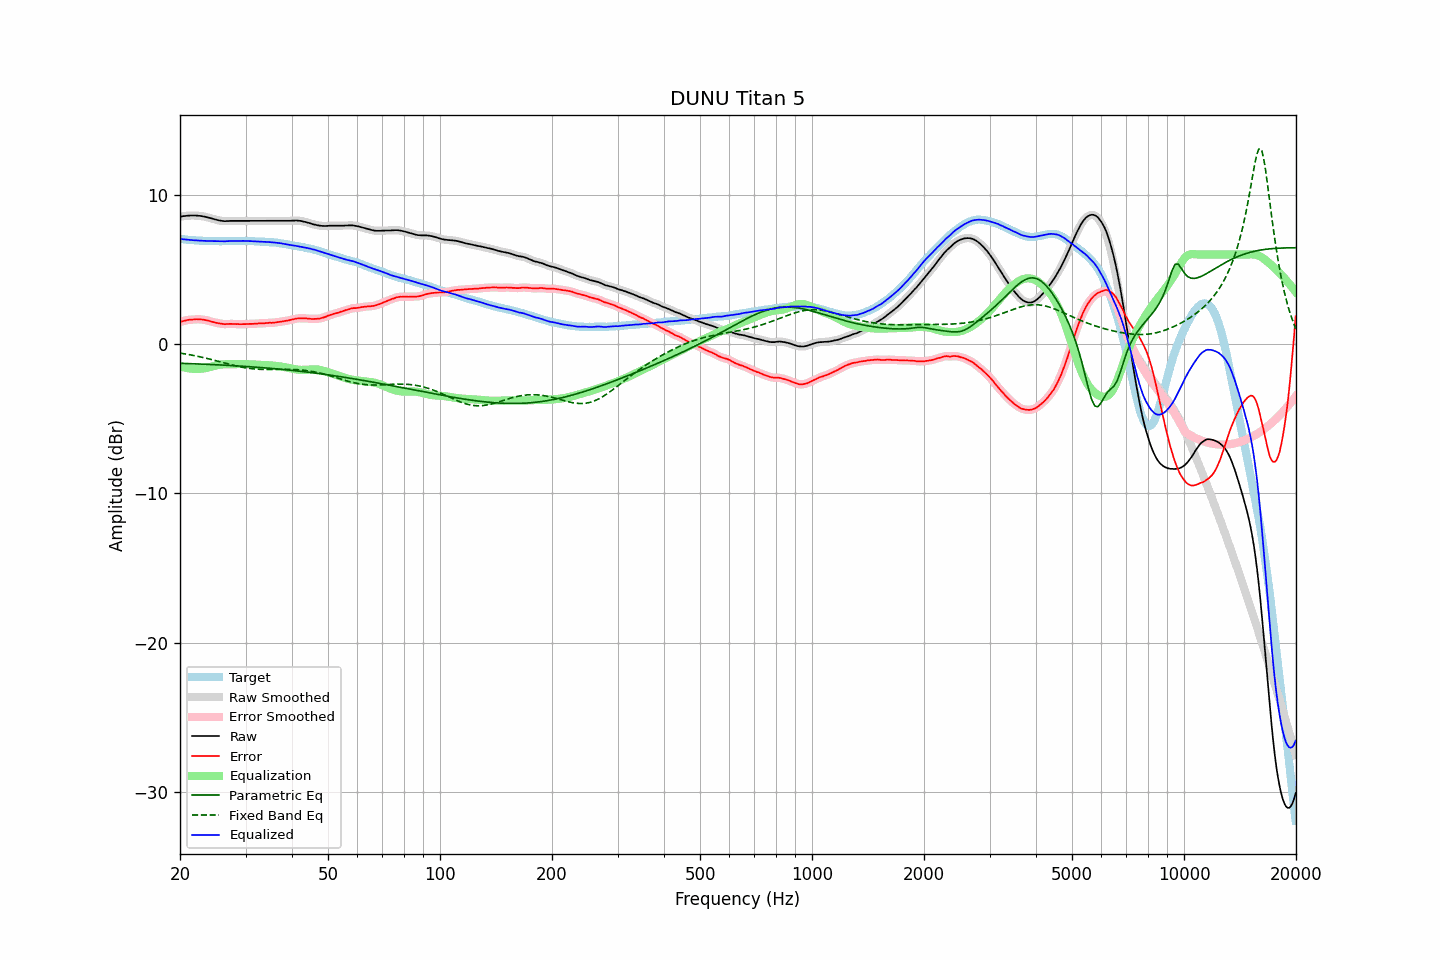

Source data for this figure (header and first rows):
frequency, raw, error, smoothed, error_smoothed, equalization, parametric_eq, fixed_band_eq, equalized_raw, equalized_smoothed, target
20.00, 8.53, 1.49, 8.54, 1.49, -1.49, -1.29, -0.60, 7.05, 7.05, 7.05
20.20, 8.55, 1.52, 8.55, 1.52, -1.52, -1.29, -0.62, 7.03, 7.03, 7.04
20.40, 8.57, 1.55, 8.57, 1.55, -1.55, -1.29, -0.64, 7.03, 7.02, 7.03
20.61, 8.58, 1.57, 8.58, 1.57, -1.57, -1.30, -0.65, 7.01, 7.01, 7.02
20.81, 8.59, 1.60, 8.60, 1.60, -1.59, -1.30, -0.67, 7.00, 7.00, 7.00
21.02, 8.60, 1.62, 8.60, 1.62, -1.61, -1.30, -0.69, 6.99, 6.99, 6.98
21.23, 8.61, 1.64, 8.61, 1.63, -1.63, -1.31, -0.71, 6.98, 6.98, 6.97
21.44, 8.61, 1.63, 8.61, 1.64, -1.64, -1.31, -0.73, 6.97, 6.97, 6.98
21.66, 8.61, 1.65, 8.62, 1.65, -1.65, -1.32, -0.75, 6.96, 6.96, 6.96
21.87, 8.61, 1.65, 8.61, 1.65, -1.66, -1.32, -0.77, 6.95, 6.96, 6.96
22.09, 8.61, 1.67, 8.61, 1.66, -1.66, -1.32, -0.80, 6.95, 6.95, 6.94
22.31, 8.60, 1.66, 8.61, 1.66, -1.66, -1.33, -0.82, 6.94, 6.94, 6.94
22.54, 8.59, 1.66, 8.60, 1.66, -1.66, -1.33, -0.84, 6.93, 6.94, 6.93
22.76, 8.58, 1.65, 8.58, 1.65, -1.65, -1.34, -0.86, 6.93, 6.93, 6.93
22.99, 8.56, 1.64, 8.57, 1.64, -1.64, -1.34, -0.89, 6.92, 6.92, 6.92
23.22, 8.54, 1.63, 8.55, 1.63, -1.63, -1.35, -0.91, 6.92, 6.92, 6.91
23.45, 8.52, 1.60, 8.52, 1.61, -1.61, -1.35, -0.94, 6.92, 6.92, 6.92
23.69, 8.49, 1.59, 8.49, 1.59, -1.58, -1.36, -0.97, 6.91, 6.91, 6.91
23.92, 8.46, 1.56, 8.46, 1.56, -1.56, -1.36, -0.99, 6.91, 6.91, 6.90
24.16, 8.43, 1.53, 8.43, 1.53, -1.53, -1.37, -1.02, 6.91, 6.91, 6.91
24.40, 8.40, 1.50, 8.40, 1.50, -1.50, -1.37, -1.05, 6.90, 6.90, 6.91
24.65, 8.37, 1.47, 8.37, 1.47, -1.47, -1.38, -1.07, 6.90, 6.90, 6.91
24.89, 8.34, 1.44, 8.34, 1.44, -1.44, -1.38, -1.10, 6.90, 6.90, 6.91
25.14, 8.31, 1.42, 8.32, 1.42, -1.42, -1.39, -1.13, 6.90, 6.90, 6.89
25.39, 8.29, 1.40, 8.29, 1.40, -1.39, -1.39, -1.16, 6.90, 6.90, 6.89
25.65, 8.27, 1.38, 8.27, 1.38, -1.38, -1.40, -1.19, 6.90, 6.90, 6.89
25.91, 8.25, 1.36, 8.25, 1.36, -1.36, -1.40, -1.22, 6.89, 6.89, 6.89
26.16, 8.24, 1.34, 8.24, 1.35, -1.35, -1.41, -1.24, 6.89, 6.89, 6.90
26.43, 8.23, 1.33, 8.24, 1.34, -1.35, -1.41, -1.27, 6.89, 6.89, 6.90
26.69, 8.24, 1.34, 8.24, 1.34, -1.35, -1.42, -1.30, 6.90, 6.89, 6.90
26.96, 8.24, 1.35, 8.25, 1.35, -1.34, -1.42, -1.33, 6.90, 6.90, 6.90
27.23, 8.25, 1.36, 8.25, 1.35, -1.34, -1.43, -1.36, 6.91, 6.91, 6.90
27.50, 8.25, 1.36, 8.25, 1.35, -1.35, -1.44, -1.39, 6.91, 6.91, 6.90
27.77, 8.25, 1.35, 8.25, 1.35, -1.35, -1.44, -1.41, 6.91, 6.91, 6.91
28.05, 8.25, 1.35, 8.25, 1.35, -1.35, -1.45, -1.44, 6.91, 6.91, 6.90
28.33, 8.25, 1.34, 8.25, 1.34, -1.34, -1.46, -1.46, 6.91, 6.91, 6.91
28.62, 8.25, 1.34, 8.25, 1.34, -1.34, -1.46, -1.49, 6.91, 6.91, 6.91
28.90, 8.25, 1.33, 8.25, 1.34, -1.34, -1.47, -1.51, 6.91, 6.91, 6.92
29.19, 8.25, 1.34, 8.25, 1.34, -1.34, -1.48, -1.54, 6.92, 6.92, 6.92
29.48, 8.25, 1.34, 8.25, 1.33, -1.34, -1.48, -1.56, 6.92, 6.92, 6.92
29.78, 8.25, 1.34, 8.25, 1.34, -1.34, -1.49, -1.58, 6.91, 6.91, 6.92
30.08, 8.25, 1.34, 8.25, 1.34, -1.34, -1.50, -1.59, 6.91, 6.91, 6.91
30.38, 8.25, 1.35, 8.25, 1.35, -1.35, -1.50, -1.61, 6.91, 6.91, 6.90
30.68, 8.25, 1.35, 8.25, 1.35, -1.35, -1.51, -1.63, 6.90, 6.90, 6.90
30.99, 8.25, 1.36, 8.25, 1.35, -1.36, -1.52, -1.64, 6.90, 6.90, 6.90
31.30, 8.25, 1.36, 8.25, 1.36, -1.36, -1.53, -1.65, 6.89, 6.89, 6.90
31.61, 8.25, 1.36, 8.25, 1.36, -1.37, -1.53, -1.66, 6.89, 6.89, 6.89
31.93, 8.25, 1.38, 8.25, 1.37, -1.37, -1.54, -1.67, 6.88, 6.88, 6.87
32.24, 8.25, 1.37, 8.25, 1.38, -1.38, -1.55, -1.68, 6.88, 6.88, 6.88
32.57, 8.25, 1.39, 8.25, 1.38, -1.38, -1.56, -1.69, 6.87, 6.87, 6.87
32.89, 8.25, 1.39, 8.25, 1.39, -1.39, -1.57, -1.69, 6.87, 6.87, 6.87
33.22, 8.25, 1.39, 8.25, 1.39, -1.39, -1.58, -1.70, 6.86, 6.86, 6.86
33.55, 8.25, 1.39, 8.25, 1.40, -1.40, -1.58, -1.70, 6.85, 6.85, 6.86
33.89, 8.25, 1.40, 8.25, 1.40, -1.40, -1.59, -1.70, 6.85, 6.85, 6.85
34.23, 8.25, 1.42, 8.25, 1.42, -1.41, -1.60, -1.70, 6.84, 6.84, 6.84
34.57, 8.25, 1.42, 8.25, 1.42, -1.42, -1.61, -1.70, 6.84, 6.84, 6.83
34.92, 8.25, 1.43, 8.25, 1.43, -1.42, -1.62, -1.70, 6.83, 6.83, 6.82
35.27, 8.25, 1.42, 8.25, 1.43, -1.43, -1.63, -1.70, 6.82, 6.82, 6.84
35.62, 8.25, 1.44, 8.25, 1.43, -1.44, -1.64, -1.70, 6.81, 6.81, 6.81
35.97, 8.25, 1.44, 8.25, 1.44, -1.45, -1.65, -1.70, 6.80, 6.80, 6.81
... 635 more rows
